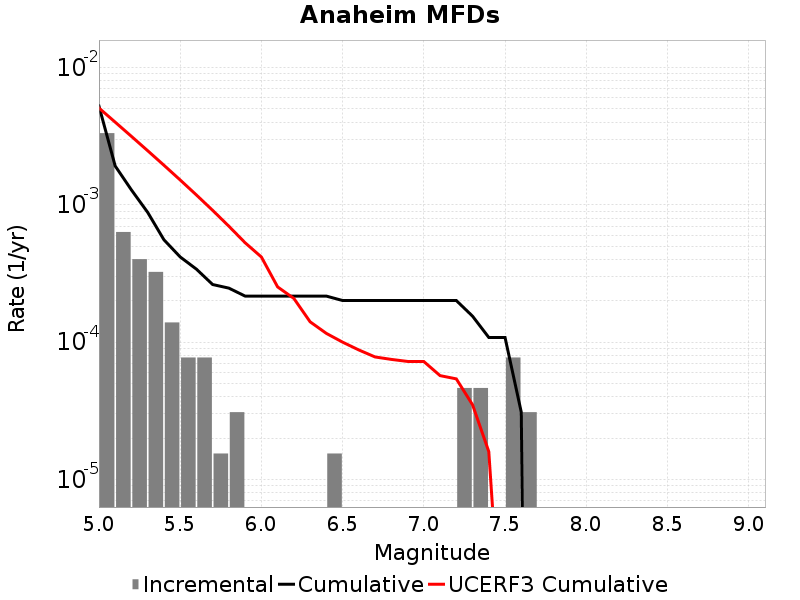

The table this chart was drawn from, first rows:
Magnitude, Incremental Rate, Cumulative Rate, UCERF3 Cumulative Rate
5.05, 0.003328, 0.005248, 0.005072
5.15, 6.346677E-4, 0.001919, 0.004003
5.25, 4.024722E-4, 0.001285, 0.003154
5.35, 3.250737E-4, 8.823429E-4, 0.00248
5.45, 1.393173E-4, 5.572692E-4, 0.001944
5.55, 7.73985E-5, 4.179519E-4, 0.001519
5.65, 7.73985E-5, 3.405534E-4, 0.001181
5.75, 1.54797E-5, 2.6315489E-4, 9.124057E-4
5.85, 3.09594E-5, 2.476752E-4, 6.991693E-4
5.95, 0.0, 2.167158E-4, 5.297896E-4
6.05, 0.0, 2.167158E-4, 4.1752215E-4
6.15, 0.0, 2.167158E-4, 2.528083E-4
6.25, 0.0, 2.167158E-4, 2.0836941E-4
6.35, 0.0, 2.167158E-4, 1.4084115E-4
6.45, 1.54797E-5, 2.167158E-4, 1.1599068E-4
6.55, 0.0, 2.012361E-4, 1.00147954E-4
6.65, 0.0, 2.012361E-4, 8.783784E-5
6.75, 0.0, 2.012361E-4, 7.812485E-5
6.85, 0.0, 2.012361E-4, 7.49938E-5
6.95, 0.0, 2.012361E-4, 7.248015E-5
7.05, 0.0, 2.012361E-4, 7.2363306E-5
7.15, 0.0, 2.012361E-4, 5.7138535E-5
7.25, 4.64391E-5, 2.012361E-4, 5.411196E-5
7.35, 4.64391E-5, 1.54797E-4, 3.5045934E-5
7.45, 0.0, 1.083579E-4, 1.5983935E-5
7.55, 7.73985E-5, 1.083579E-4, 2.7419E-7
7.65, 3.09594E-5, 3.09594E-5, 3.0187373E-8
7.75, 0.0, 0.0, 2.583773E-9
7.85, 0.0, 0.0, 0.0
7.95, 0.0, 0.0, 0.0
8.05, 0.0, 0.0, 0.0
8.15, 0.0, 0.0, 0.0
8.25, 0.0, 0.0, 0.0
8.35, 0.0, 0.0, 0.0
8.45, 0.0, 0.0, 0.0
8.55, 0.0, 0.0, 0.0
8.65, 0.0, 0.0, 0.0
8.75, 0.0, 0.0, 0.0
8.85, 0.0, 0.0, 0.0
8.95, 0.0, 0.0, 0.0
9.05, 0.0, 0.0, 0.0
